Run: headless pygame with SDL's dummy video driver; simulated clock (each Clock.tick advances the game by its frame time, no real sleeping); random seed 0; keys injected as events and as key.get_pressed() state; mouse plan: one left click at the window centre at the start of phase 2, then a move to the lower-right quarter at the start of phase 3.
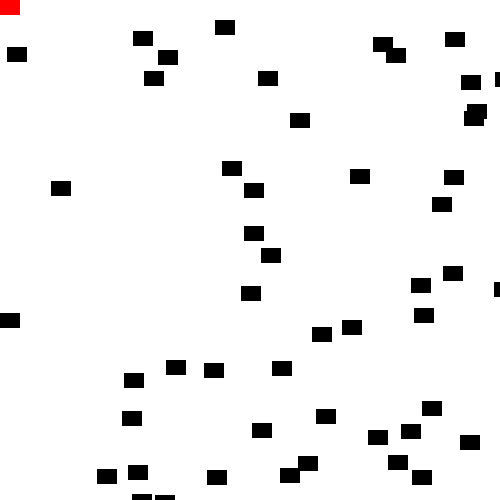
Frame 1 of 4 · flips 1–60 · no input
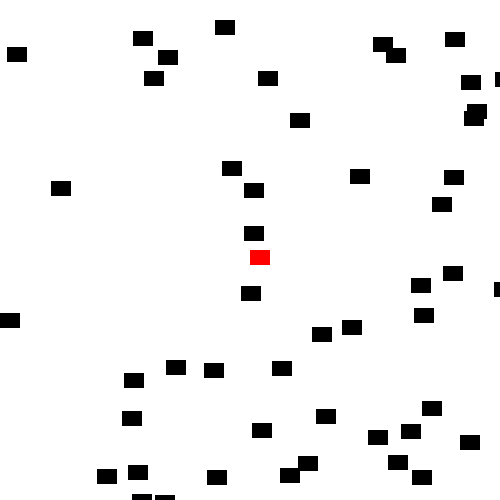
Frame 2 of 4 · flips 61–180 · clicked the window centre · tapped SPACE, RETURN · held RIGHT (→), D
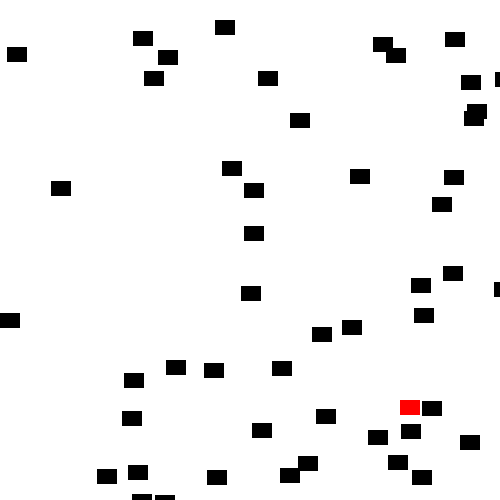
Frame 3 of 4 · flips 181–300 · moved the mouse to the lower-right quarter · held DOWN (↓), S
Frame 4 of 4 · flips 301–420 · held LEFT (←), A, UP (↑), W · screen unchanged from frame 3, image omitted

The pygame program that drew these frames:

import pygame
import random

YELLOW = (0, 0, 0)
WHITE = (255, 255, 255)
GREEN = (255, 0, 0)


class Coins(pygame.sprite.Sprite):


    def __init__(self, color, width, height):

        super().__init__()

        self.image = pygame.Surface([width, height])
        self.image.fill(color)
        self.rect = self.image.get_rect()

pygame.init()

w = 500
h = 500
screen = pygame.display.set_mode([w, h])

coins_list = pygame.sprite.Group()

sprites = pygame.sprite.Group()

for i in range(50):

    coin = Coins(YELLOW, 20, 15)

    coin.rect.x = random.randrange(w)
    coin.rect.y = random.randrange(h)

    coins_list.add(coin)
    sprites.add(coin)

character = Coins(GREEN, 20, 15)
sprites.add(character)

done = False

clock = pygame.time.Clock()

score = 0

while not done:
    for event in pygame.event.get():
        if event.type == pygame.QUIT:
            done = True

    screen.fill(WHITE)

    pos = pygame.mouse.get_pos()

    character.rect.x = pos[0]
    character.rect.y = pos[1]

    hit_coins = pygame.sprite.spritecollide(character, coins_list, True)

    for block in hit_coins:
        score += 1
        print(score)

    sprites.draw(screen)

    pygame.display.flip()

    clock.tick(60)

pygame.quit()
